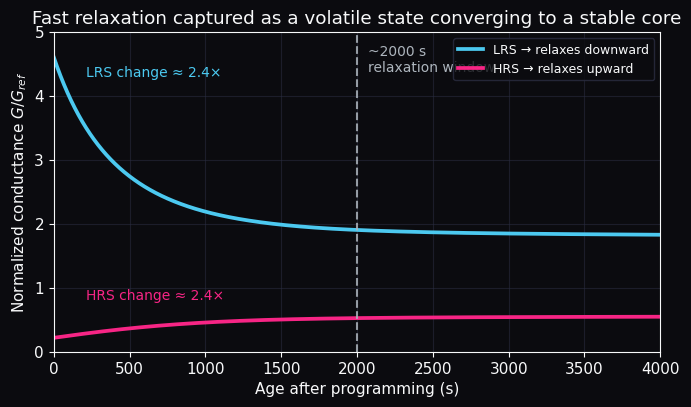
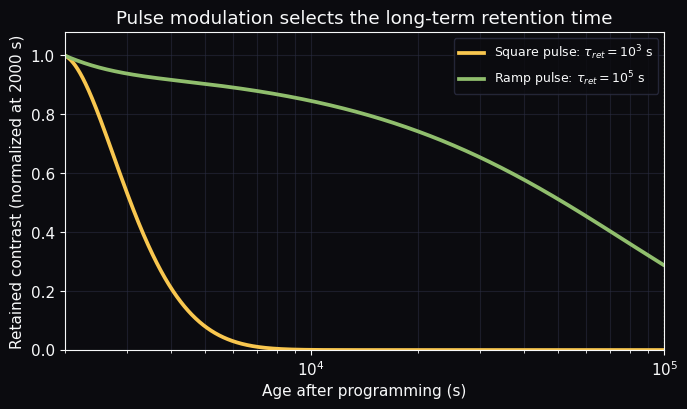
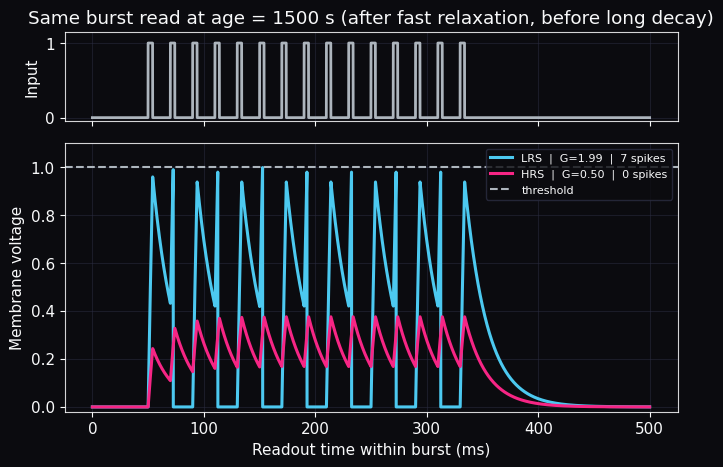
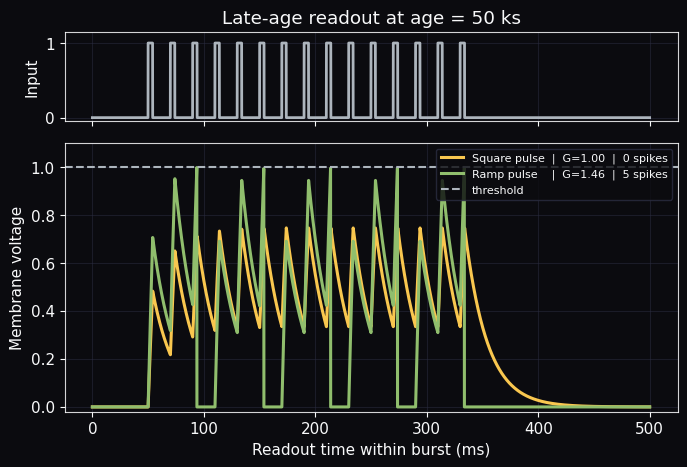
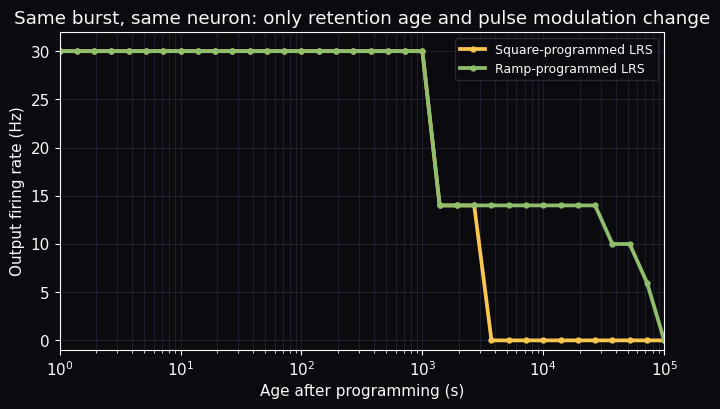

These charts were generated, in order, by the following Python code:
from __future__ import annotations

import argparse
import math
from dataclasses import dataclass
from pathlib import Path
from typing import Iterable, Tuple

import matplotlib.pyplot as plt
import numpy as np


@dataclass
class RRAMModelParams:
    """Two-timescale compact model for an RRAM cell embedded in a neuron readout.

    The model is intentionally compact and phenomenological so that it matches the
    user's observations directly:
      - fast relaxation over the first ~2000 s
      - a 2-3x change from the immediately programmed state to the relaxed state
      - retention controlled by pulse modulation (square vs ramp)

    Notes
    -----
    * HRS/LRS drift direction was not specified by the user, so this implementation
      assumes symmetric drift toward a neutral reference conductance.
    * Programming sets an overshoot in the fast state x_f and a smaller core state x_s.
      The conductance is exponential in x_f, which naturally produces the observed
      2-3x drift using a modest state excursion.
    """

    tau_relax_s: float = 600.0
    relax_window_s: float = 2000.0
    tau_ret_square_s: float = 1.0e3
    tau_ret_ramp_s: float = 1.0e5
    x_fast0: float = 1.0
    x_core0: float = 0.4
    g_ref: float = 1.0

    # beta is chosen so that exp(beta * (x_fast0 - x_core0)) ~= 2.5,
    # i.e. the fast relaxation changes the effective conductance by 2-3x.
    beta: float = math.log(2.5) / (1.0 - 0.4)

    # LIF readout parameters
    tau_m_s: float = 0.02
    v_rest: float = 0.0
    v_reset: float = 0.0
    v_th: float = 1.0
    refractory_s: float = 0.003
    readout_gain: float = 130.0

    # Input burst used in the example test cases
    burst_duration_s: float = 0.5
    pulse_start_s: float = 0.05
    pulse_width_s: float = 0.004
    pulse_period_s: float = 0.02
    pulse_count: int = 15


P = RRAMModelParams()

# --- Plot styling ----------------------------------------------------------

BG = "#0b0b0f"
FG = "#f8f9fa"
GRID = "#2b2d42"
ACCENT_BLUE = "#4cc9f0"
ACCENT_PINK = "#f72585"
ACCENT_GREEN = "#90be6d"
ACCENT_GOLD = "#f9c74f"
ACCENT_GRAY = "#adb5bd"


def apply_plot_style() -> None:
    plt.rcParams.update(
        {
            "figure.facecolor": BG,
            "axes.facecolor": BG,
            "savefig.facecolor": BG,
            "axes.edgecolor": FG,
            "axes.labelcolor": FG,
            "xtick.color": FG,
            "ytick.color": FG,
            "text.color": FG,
            "axes.titlecolor": FG,
            "grid.color": GRID,
            "legend.edgecolor": GRID,
            "legend.facecolor": BG,
            "font.size": 11,
            "font.family": "DejaVu Sans",
        }
    )


# --- Device model ----------------------------------------------------------


def tau_retention(modulation: str, params: RRAMModelParams = P) -> float:
    mod = modulation.lower()
    if mod == "square":
        return params.tau_ret_square_s
    if mod == "ramp":
        return params.tau_ret_ramp_s
    raise ValueError(f"Unknown modulation '{modulation}'. Use 'square' or 'ramp'.")


def simulate_rram_trajectory(
    age_max_s: float,
    dt_s: float = 1.0,
    state: str = "LRS",
    modulation: str = "ramp",
    params: RRAMModelParams = P,
) -> Tuple[np.ndarray, np.ndarray, np.ndarray, np.ndarray]:
    """Simulate fast/slow RRAM states and effective conductance over device age."""

    state_sign = 1.0 if state.upper() == "LRS" else -1.0
    tau_ret_s = tau_retention(modulation, params)

    n = int(age_max_s / dt_s) + 1
    age_s = np.linspace(0.0, age_max_s, n)
    x_fast = np.zeros(n, dtype=float)
    x_slow = np.zeros(n, dtype=float)

    # Immediately after programming: fast state overshoot + smaller stable core.
    x_fast[0] = state_sign * params.x_fast0
    x_slow[0] = state_sign * params.x_core0

    for i in range(1, n):
        t_prev = age_s[i - 1]

        # Separate the first 2000 s (relaxation) from long-term retention.
        if t_prev < params.relax_window_s:
            dx_slow = 0.0
        else:
            dx_slow = -(x_slow[i - 1]) / tau_ret_s

        x_slow[i] = x_slow[i - 1] + dt_s * dx_slow

        dx_fast = -(x_fast[i - 1] - x_slow[i - 1]) / params.tau_relax_s
        x_fast[i] = x_fast[i - 1] + dt_s * dx_fast

    conductance = params.g_ref * np.exp(params.beta * x_fast)
    return age_s, x_fast, x_slow, conductance


def conductance_at_age(
    age_s: float,
    state: str,
    modulation: str,
    params: RRAMModelParams = P,
    age_max_s: float | None = None,
    dt_s: float = 1.0,
) -> float:
    """Convenience interpolation helper for conductance at a specific device age."""

    sim_max = max(age_s, age_max_s or age_s)
    t, _, _, g = simulate_rram_trajectory(sim_max, dt_s=dt_s, state=state, modulation=modulation, params=params)
    return float(np.interp(age_s, t, g))


# --- Neuron readout --------------------------------------------------------


def make_pulse_train(
    total_s: float,
    dt_s: float,
    start_s: float,
    width_s: float,
    period_s: float,
    count: int,
    amplitude: float = 1.0,
) -> Tuple[np.ndarray, np.ndarray]:
    t = np.arange(0.0, total_s + dt_s, dt_s)
    u = np.zeros_like(t)
    for k in range(count):
        pulse_start = start_s + k * period_s
        pulse_end = pulse_start + width_s
        u[(t >= pulse_start) & (t < pulse_end)] = amplitude
    return t, u


def lif_readout(
    g_age: float,
    dt_s: float = 1.0e-4,
    params: RRAMModelParams = P,
) -> Tuple[np.ndarray, np.ndarray, np.ndarray, np.ndarray]:
    """LIF membrane response for a fixed RRAM conductance at a given age."""

    t, u = make_pulse_train(
        total_s=params.burst_duration_s,
        dt_s=dt_s,
        start_s=params.pulse_start_s,
        width_s=params.pulse_width_s,
        period_s=params.pulse_period_s,
        count=params.pulse_count,
        amplitude=1.0,
    )

    v = np.zeros_like(t)
    refractory_steps = max(1, int(params.refractory_s / dt_s))
    ref_count = 0
    spikes: list[float] = []

    for i in range(1, len(t)):
        if ref_count > 0:
            v[i] = params.v_reset
            ref_count -= 1
            continue

        dv = dt_s * (
            (params.v_rest - v[i - 1]) / params.tau_m_s
            + params.readout_gain * g_age * u[i - 1]
        )
        v[i] = v[i - 1] + dv

        if v[i] >= params.v_th:
            spikes.append(float(t[i]))
            v[i] = params.v_reset
            ref_count = refractory_steps

    return t, u, v, np.asarray(spikes, dtype=float)


def spike_rate_hz(spikes: np.ndarray, duration_s: float) -> float:
    return float(len(spikes) / duration_s)


# --- Figure generation -----------------------------------------------------


def plot_relaxation(out_file: Path, params: RRAMModelParams = P) -> None:
    apply_plot_style()
    age_max = 4000
    t_lrs, _, _, g_lrs = simulate_rram_trajectory(age_max_s=age_max, state="LRS", modulation="ramp", params=params)
    t_hrs, _, _, g_hrs = simulate_rram_trajectory(age_max_s=age_max, state="HRS", modulation="ramp", params=params)

    fig, ax = plt.subplots(figsize=(7.0, 4.2), dpi=200)
    ax.plot(t_lrs, g_lrs, lw=2.7, color=ACCENT_BLUE, label="LRS → relaxes downward")
    ax.plot(t_hrs, g_hrs, lw=2.7, color=ACCENT_PINK, label="HRS → relaxes upward")
    ax.axvline(params.relax_window_s, color=ACCENT_GRAY, lw=1.5, ls="--", alpha=0.85)
    ax.text(
        params.relax_window_s + 70,
        4.8,
        "~2000 s\nrelaxation window",
        color=ACCENT_GRAY,
        fontsize=10,
        va="top",
    )
    ax.set_xlim(0, age_max)
    ax.set_ylim(0, 5.0)
    ax.set_xlabel("Age after programming (s)")
    ax.set_ylabel("Normalized conductance $G/G_{ref}$")
    ax.set_title("Fast relaxation captured as a volatile state converging to a stable core")
    ax.grid(True, alpha=0.55)
    ax.legend(loc="upper right", fontsize=9)

    # Annotate the ~2.5x drift between the immediate and relaxed value.
    idx_relaxed = int(params.relax_window_s)
    ratio_lrs = g_lrs[0] / g_lrs[idx_relaxed]
    ratio_hrs = g_hrs[idx_relaxed] / g_hrs[0]
    ax.text(
        210,
        4.3,
        f"LRS change ≈ {ratio_lrs:.1f}×",
        color=ACCENT_BLUE,
        fontsize=10,
    )
    ax.text(
        210,
        0.82,
        f"HRS change ≈ {ratio_hrs:.1f}×",
        color=ACCENT_PINK,
        fontsize=10,
    )

    fig.tight_layout()
    fig.savefig(out_file, bbox_inches="tight")
    plt.close(fig)



def plot_retention(out_file: Path, params: RRAMModelParams = P) -> None:
    apply_plot_style()
    age_max = 100_000
    t_sq, _, _, g_sq = simulate_rram_trajectory(age_max_s=age_max, state="LRS", modulation="square", params=params)
    t_rm, _, _, g_rm = simulate_rram_trajectory(age_max_s=age_max, state="LRS", modulation="ramp", params=params)

    # Normalize contrast after the 2000 s relaxation window so retention is isolated.
    idx0 = int(params.relax_window_s)
    contrast_sq = np.abs(g_sq - params.g_ref) / np.abs(g_sq[idx0] - params.g_ref)
    contrast_rm = np.abs(g_rm - params.g_ref) / np.abs(g_rm[idx0] - params.g_ref)

    mask = t_sq >= params.relax_window_s

    fig, ax = plt.subplots(figsize=(7.0, 4.2), dpi=200)
    ax.plot(t_sq[mask], contrast_sq[mask], lw=2.7, color=ACCENT_GOLD, label="Square pulse: $\\tau_{ret} = 10^3$ s")
    ax.plot(t_rm[mask], contrast_rm[mask], lw=2.7, color=ACCENT_GREEN, label="Ramp pulse: $\\tau_{ret} = 10^5$ s")
    ax.set_xscale("log")
    ax.set_xlim(params.relax_window_s, age_max)
    ax.set_ylim(0, 1.08)
    ax.set_xlabel("Age after programming (s)")
    ax.set_ylabel("Retained contrast (normalized at 2000 s)")
    ax.set_title("Pulse modulation selects the long-term retention time")
    ax.grid(True, which="both", alpha=0.55)
    ax.legend(loc="upper right", fontsize=9)
    ax.axvline(1.0e3, color=ACCENT_GOLD, lw=1.0, ls=":", alpha=0.6)
    ax.axvline(1.0e5, color=ACCENT_GREEN, lw=1.0, ls=":", alpha=0.6)

    fig.tight_layout()
    fig.savefig(out_file, bbox_inches="tight")
    plt.close(fig)



def _format_trace_axes(axs: Iterable[plt.Axes]) -> None:
    for ax in axs:
        ax.grid(True, alpha=0.5)
        for spine in ax.spines.values():
            spine.set_alpha(0.85)



def plot_trace_hrs_vs_lrs(out_file: Path, age_s: float = 1500.0, params: RRAMModelParams = P) -> None:
    apply_plot_style()
    g_lrs = conductance_at_age(age_s, state="LRS", modulation="ramp", params=params, age_max_s=max(10_000, age_s))
    g_hrs = conductance_at_age(age_s, state="HRS", modulation="ramp", params=params, age_max_s=max(10_000, age_s))
    t, u, v_lrs, spikes_lrs = lif_readout(g_lrs, params=params)
    _, _, v_hrs, spikes_hrs = lif_readout(g_hrs, params=params)

    fig, axs = plt.subplots(2, 1, figsize=(7.0, 4.8), dpi=200, sharex=True, height_ratios=[1.0, 3.0])
    axs[0].plot(t * 1000.0, u, color=ACCENT_GRAY, lw=2.0)
    axs[0].set_ylabel("Input")
    axs[0].set_ylim(-0.05, 1.15)
    axs[0].set_title(f"Same burst read at age = {age_s:.0f} s (after fast relaxation, before long decay)")

    axs[1].plot(t * 1000.0, v_lrs, color=ACCENT_BLUE, lw=2.2, label=f"LRS  |  G={g_lrs:.2f}  |  {len(spikes_lrs)} spikes")
    axs[1].plot(t * 1000.0, v_hrs, color=ACCENT_PINK, lw=2.2, label=f"HRS  |  G={g_hrs:.2f}  |  {len(spikes_hrs)} spikes")
    axs[1].axhline(params.v_th, color=ACCENT_GRAY, lw=1.5, ls="--", label="threshold")
    axs[1].set_xlabel("Readout time within burst (ms)")
    axs[1].set_ylabel("Membrane voltage")
    axs[1].set_ylim(-0.02, 1.1)
    axs[1].legend(loc="upper right", fontsize=8)
    _format_trace_axes(axs)
    fig.tight_layout()
    fig.savefig(out_file, bbox_inches="tight")
    plt.close(fig)



def plot_trace_square_vs_ramp(out_file: Path, age_s: float = 50_000.0, params: RRAMModelParams = P) -> None:
    apply_plot_style()
    g_sq = conductance_at_age(age_s, state="LRS", modulation="square", params=params, age_max_s=max(100_000, age_s))
    g_rm = conductance_at_age(age_s, state="LRS", modulation="ramp", params=params, age_max_s=max(100_000, age_s))
    t, u, v_sq, spikes_sq = lif_readout(g_sq, params=params)
    _, _, v_rm, spikes_rm = lif_readout(g_rm, params=params)

    fig, axs = plt.subplots(2, 1, figsize=(7.0, 4.8), dpi=200, sharex=True, height_ratios=[1.0, 3.0])
    axs[0].plot(t * 1000.0, u, color=ACCENT_GRAY, lw=2.0)
    axs[0].set_ylabel("Input")
    axs[0].set_ylim(-0.05, 1.15)
    axs[0].set_title(f"Late-age readout at age = {age_s/1000.0:.0f} ks")

    axs[1].plot(t * 1000.0, v_sq, color=ACCENT_GOLD, lw=2.2, label=f"Square pulse  |  G={g_sq:.2f}  |  {len(spikes_sq)} spikes")
    axs[1].plot(t * 1000.0, v_rm, color=ACCENT_GREEN, lw=2.2, label=f"Ramp pulse    |  G={g_rm:.2f}  |  {len(spikes_rm)} spikes")
    axs[1].axhline(params.v_th, color=ACCENT_GRAY, lw=1.5, ls="--", label="threshold")
    axs[1].set_xlabel("Readout time within burst (ms)")
    axs[1].set_ylabel("Membrane voltage")
    axs[1].set_ylim(-0.02, 1.1)
    axs[1].legend(loc="upper right", fontsize=8)
    _format_trace_axes(axs)
    fig.tight_layout()
    fig.savefig(out_file, bbox_inches="tight")
    plt.close(fig)



def plot_firing_rate_vs_age(out_file: Path, params: RRAMModelParams = P) -> None:
    apply_plot_style()
    ages = np.logspace(0, 5, 36)
    rates: dict[str, list[float]] = {"square": [], "ramp": []}

    for modulation in rates.keys():
        age_sim_max = 100_000
        t_age, _, _, g = simulate_rram_trajectory(age_max_s=age_sim_max, state="LRS", modulation=modulation, params=params)
        for age in ages:
            g_age = float(np.interp(age, t_age, g))
            _, _, _, spikes = lif_readout(g_age, params=params)
            rates[modulation].append(spike_rate_hz(spikes, params.burst_duration_s))

    fig, ax = plt.subplots(figsize=(7.0, 4.2), dpi=200)
    ax.plot(ages, rates["square"], color=ACCENT_GOLD, lw=2.7, marker="o", ms=3.5, label="Square-programmed LRS")
    ax.plot(ages, rates["ramp"], color=ACCENT_GREEN, lw=2.7, marker="o", ms=3.5, label="Ramp-programmed LRS")
    ax.set_xscale("log")
    ax.set_xlim(1.0, 100_000.0)
    ax.set_ylim(-1.0, 32.0)
    ax.set_xlabel("Age after programming (s)")
    ax.set_ylabel("Output firing rate (Hz)")
    ax.set_title("Same burst, same neuron: only retention age and pulse modulation change")
    ax.grid(True, which="both", alpha=0.55)
    ax.legend(loc="upper right", fontsize=9)
    fig.tight_layout()
    fig.savefig(out_file, bbox_inches="tight")
    plt.close(fig)



def generate_all_figures(out_dir: Path, params: RRAMModelParams = P) -> None:
    out_dir.mkdir(parents=True, exist_ok=True)
    plot_relaxation(out_dir / "relaxation.png", params=params)
    plot_retention(out_dir / "retention.png", params=params)
    plot_trace_hrs_vs_lrs(out_dir / "trace_hrs_vs_lrs.png", params=params)
    plot_trace_square_vs_ramp(out_dir / "trace_square_vs_ramp.png", params=params)
    plot_firing_rate_vs_age(out_dir / "firing_rate_vs_age.png", params=params)


# --- CLI -------------------------------------------------------------------


def main() -> None:
    parser = argparse.ArgumentParser(description="Compact two-timescale RRAM neuron model and figure generator.")
    parser.add_argument(
        "--outdir",
        type=Path,
        default=Path("plots"),
        help="Directory where PNG figures will be written.",
    )
    args = parser.parse_args()
    generate_all_figures(args.outdir)
    print(f"Wrote figures to {args.outdir.resolve()}")


if __name__ == "__main__":
    main()
